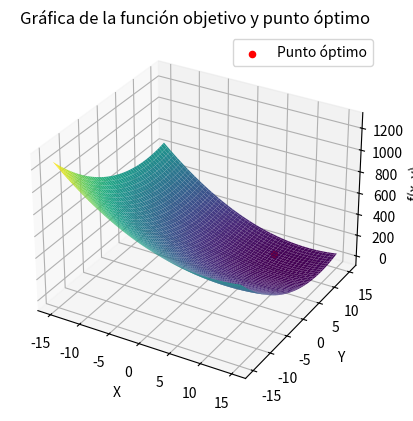

Python code for this plot:
import numpy as np
import matplotlib.pyplot as plt
from mpl_toolkits.mplot3d import Axes3D

def funcion_objetivo(x, y):
    resultado = ((x - 10)**2) + ((y - 10)**2)
    return resultado

x = np.linspace(-15, 15, 100)
y = np.linspace(-15, 15, 100)
X, Y = np.meshgrid(x, y)
Z = funcion_objetivo(X, Y)

punto_optimo = [ 6.20689655, 11.51724138]

fig = plt.figure()
ax = fig.add_subplot(111, projection='3d')
ax.plot_surface(X, Y, Z, cmap='viridis')
ax.scatter(*punto_optimo, color='red', label='Punto óptimo')
ax.set_xlabel('X')
ax.set_ylabel('Y')
ax.set_zlabel('f(x, y)')
plt.title('Gráfica de la función objetivo y punto óptimo')
plt.legend()
plt.show()
